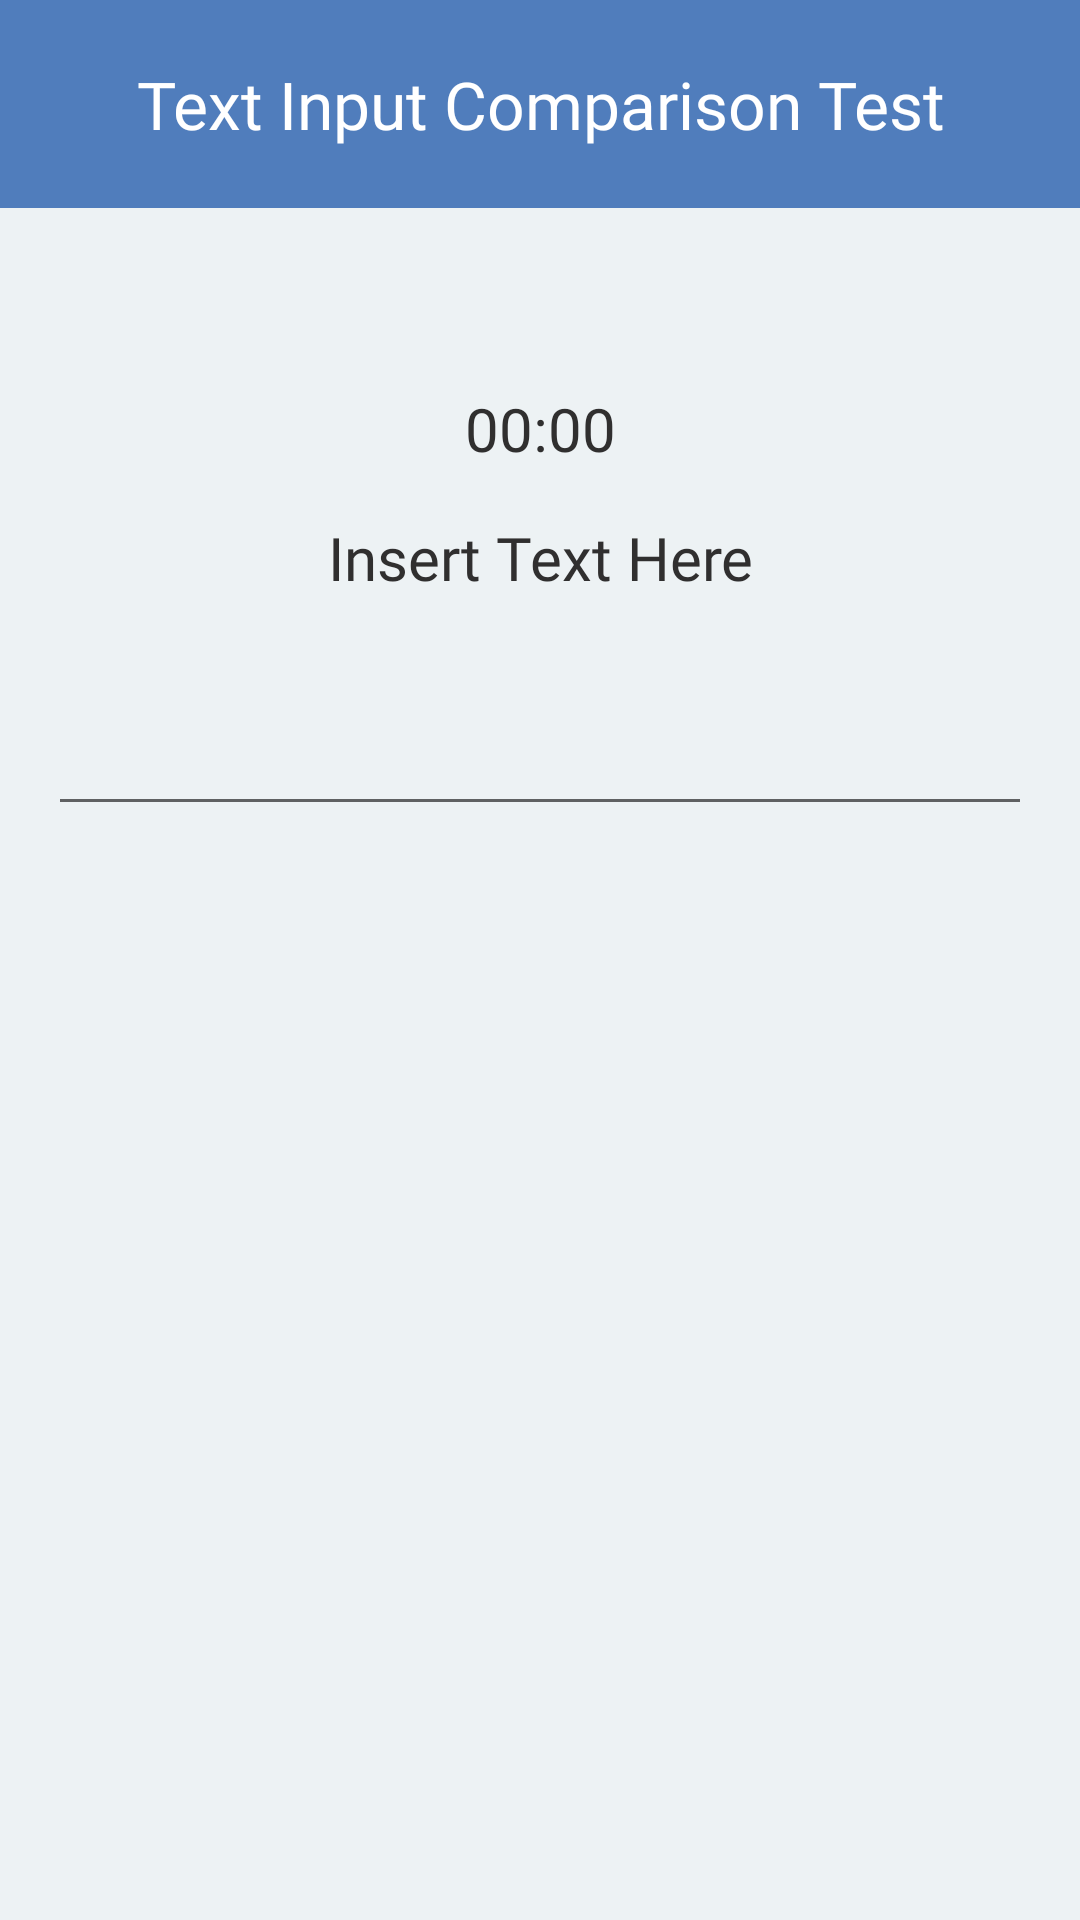

This screen was rendered from an Android layout file. Write that file and the resources it references.
<!-- AndroidManifest.xml: application theme Theme.TextInputComparison -->
<!-- res/layout/test.xml -->
<?xml version="1.0" encoding="utf-8"?>
<LinearLayout xmlns:android="http://schemas.android.com/apk/res/android"
    xmlns:app="http://schemas.android.com/apk/res-auto"
    android:orientation="vertical"
    android:gravity="center_horizontal"
    android:layout_width="match_parent"
    android:layout_height="match_parent"
    android:background="#edf2f4">

    <TextView
        android:id="@+id/main_page_title"
        android:layout_width="fill_parent"
        android:layout_height="wrap_content"
        android:background="#507dbc"
        android:gravity="center_horizontal"
        android:paddingBottom="20dp"
        android:paddingLeft="10dp"
        android:paddingRight="10dp"
        android:paddingTop="20dp"
        android:text="@string/main_title_text"
        android:textAppearance="?android:attr/textAppearanceLarge"
        android:textColor="#FFF"
        android:textSize="22sp"
        android:fontFamily="@font/roboto_light" />


    <LinearLayout
        android:layout_width="match_parent"
        android:layout_height="match_parent"
        android:layout_gravity="center_horizontal"
        android:layout_marginTop="60dp"
        android:gravity="center_horizontal"
        android:orientation="vertical"
        android:textSize="25sp">

        <TextView
            android:id="@+id/time"
            android:layout_width="match_parent"
            android:layout_height="wrap_content"
            android:fontFamily="@font/roboto_light"
            android:gravity="center"
            android:text="00:00"
            android:textSize="20sp"
            android:textColor="#302F2F"
            />

        <TextView
            android:id="@+id/text_to_type"
            android:layout_width="match_parent"
            android:layout_height="wrap_content"
            android:fontFamily="@font/roboto_light"
            android:gravity="center"
            android:text="@string/example_text"
            android:textSize="20sp"
            android:textColor="#302F2F"
            android:layout_margin="16dp"
            />

        <EditText
            android:id="@+id/input_field"
            android:layout_width="match_parent"
            android:layout_height="wrap_content"
            android:layout_margin="16dp"
            android:layout_marginTop="100dp"
            android:textSize="20sp"
            android:textColor="#302F2F"
            android:text="" />

        <TextView
            android:id="@+id/voice_recognition_text"
            android:layout_width="match_parent"
            android:layout_height="wrap_content"
            android:layout_margin="16dp"
            android:text=""
            android:textSize="20sp"
            android:textColor="#302F2F"
            android:visibility="gone" />

        <Button
            android:id="@+id/next_phase_button"
            android:layout_width="150dp"
            android:layout_height="wrap_content"
            android:layout_margin="16dp"
            android:background="@drawable/btn_shape_round"
            android:backgroundTint="@null"
            android:onClick="clickNextPhase"
            android:text="@string/ok_button_text"
            app:backgroundTint="@null"
            android:visibility="gone"
            app:fontFamily="@font/roboto_light"/>
        <TextView
            android:id="@+id/record_label"
            android:text="Hold to Record"
            android:textColor="#302F2F"
            app:fontFamily="@font/roboto_light"
            android:layout_width="wrap_content"
            android:layout_height="35dp"
            android:gravity="center"
            android:visibility="gone"
            />

        <ImageView
            android:id="@+id/record_audio_symbol"
            android:layout_width="35dp"
            android:layout_height="35dp"
            android:src="@drawable/ic_microphone"
            android:visibility="gone"
            />

        <ImageButton
            android:id="@+id/record_audio_button"
            android:layout_width="86dp"
            android:layout_height="86dp"
            android:layout_margin="16dp"
            android:background="@null"
            android:src="@drawable/ic_unchecked"
            android:text="@string/test_record_button_start_text"
            android:scaleType="fitCenter"
            />


    </LinearLayout>

</LinearLayout>
<!-- resources referenced by this layout -->
<resources>
  <!-- drawable btn_shape_round (drawable) -->
  <?xml version="1.0" encoding="utf-8"?>
  <shape xmlns:android="http://schemas.android.com/apk/res/android"
      android:padding="16dp"
      android:shape="rectangle">
      <solid android:color="#507dbc" />
      <stroke
          android:width="1dp"
          android:color="#507dbc" />
      <corners android:radius="10dp" />
  </shape>
  <!-- drawable ic_microphone (drawable) -->
  <vector xmlns:android="http://schemas.android.com/apk/res/android"
      android:width="48dp"
      android:height="48dp"
      android:viewportWidth="960"
      android:viewportHeight="960">
    <path
        android:fillColor="#FF000000"
        android:pathData="M480,537q-43,0 -72,-30.92 -29,-30.92 -29,-75.08L379,180q0,-41.67 29.44,-70.83Q437.88,80 479.94,80t71.56,29.17Q581,138.33 581,180v251q0,44.17 -29,75.08Q523,537 480,537ZM480,309ZM450,840L450,704q-106,-11 -178,-89t-72,-184h60q0,91 64.29,153t155.5,62Q571,646 635.5,584 700,522 700,431h60q0,106 -72,184t-178,89v136h-60ZM480,477q18,0 29.5,-13.5T521,431L521,180q0,-17 -11.79,-28.5Q497.42,140 480,140q-17.42,0 -29.21,11.5Q439,163 439,180v251q0,19 11.5,32.5T480,477Z"/>
  </vector>
  <string name="example_text">Insert Text Here</string>
  <string name="main_title_text">Text Input Comparison Test</string>
  <string name="ok_button_text">OK</string>
  <string name="test_record_button_start_text">Record</string>
  <style name="Theme.TextInputComparison" parent="Theme.MaterialComponents.DayNight.DarkActionBar">
          
          <item name="colorPrimary">@color/purple_500</item>
          <item name="colorPrimaryVariant">@color/purple_700</item>
          <item name="colorOnPrimary">@color/white</item>
          
          <item name="colorSecondary">@color/teal_200</item>
          <item name="colorSecondaryVariant">@color/teal_700</item>
          <item name="colorOnSecondary">@color/black</item>
          
          <item name="android:statusBarColor">?attr/colorPrimaryVariant</item>
          
      </style>
  <!-- not gathered from this repository: default colours our renderer supplied (Android Studio template values) -->
  <color name="purple_500">#FF6200EE</color>
  <color name="purple_700">#FF3700B3</color>
  <color name="teal_200">#FF03DAC5</color>
  <color name="teal_700">#FF018786</color>
  <color name="black">#FF000000</color>
  <color name="white">#FFFFFFFF</color>
</resources>
